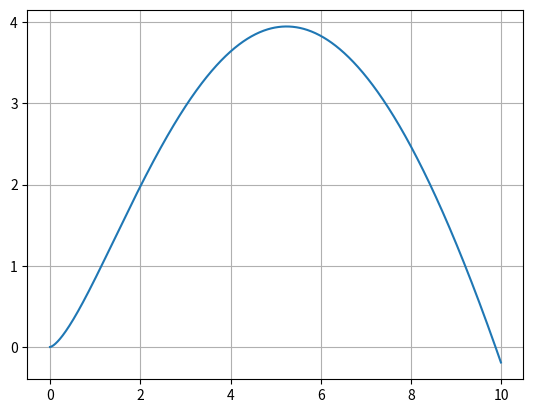

Python code for this plot:
#!/usr/bin/env python3
# -*- coding: utf-8 -*-
"""
Created on Sun Feb 24 13:12:02 2019

@author: catsymptote
"""

# Imports
import numpy as np
import matplotlib.pyplot as plt

# Function f
def f(x):
    return x*np.sin(np.sqrt(x))


# Rectanle method setup
a = 0
b = 10
N = 100
delta = (b-a)/100
x = a + delta/2
area = 0


# Rectangle method
for i in range(N):
    height = f(x)
    rectangle = height * delta
    area += rectangle
    x = x + delta

print(area)


# Graphing
x = np.arange(0, 10, 0.01)
plt.plot(x, f(x))
plt.grid()
plt.show()
